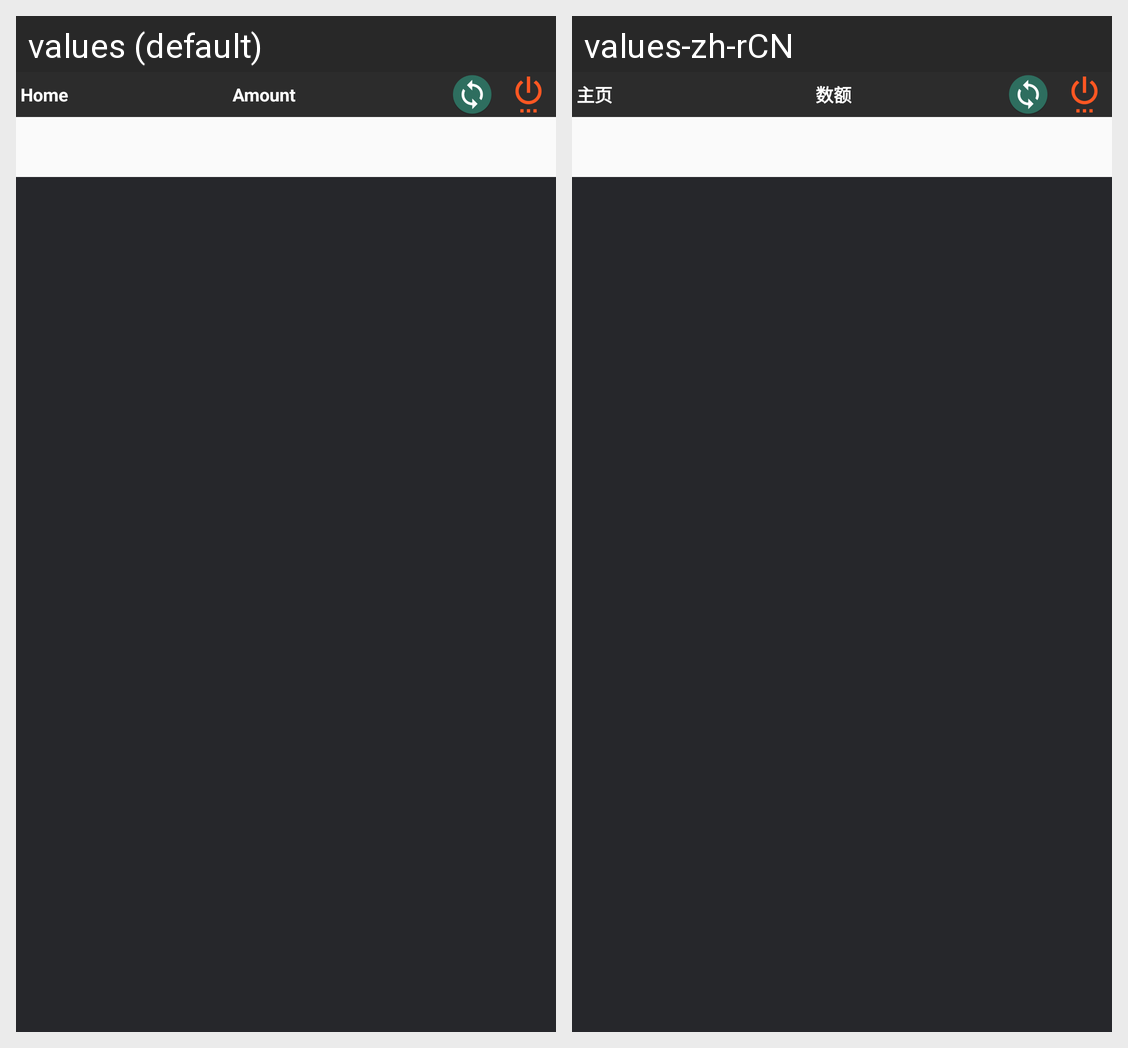

This grid shows one Android layout under two languages. Give, for every string resource on the screen, its name, the default text and each shown locale's text.
Android screen res/layout/activity_onlinecashout.xml rendered under 2 locales, left to right: values (default), values-zh-rCN. Device: Nexus 5 (rendered at 1080×1920; each locale shown at half size, 540×960, under a caption strip naming it); theme AppTheme.
Strings drawn on this screen, with the default value and each locale's value (text and hints the layout hard-codes, and strings that could not be matched under every locale, appear in the picture but are not listed):

Home_Page
  values: Home
  values-zh-rCN: 主页

Amount
  values: Amount
  values-zh-rCN: 数额
